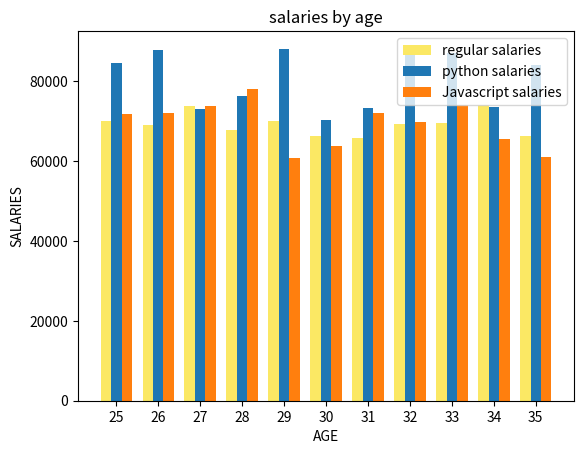

Source code (Python):
from matplotlib import pyplot as plt
import random
import numpy as np

# to get a different falvor of plotting we can use different style files
# to get a list of availvale style use 
# print(plt.style.available)

# plt.xkcd() 

# X axis range in the graph
age_x = [x for x in range(25,36)]
# this naive method didnt work surprisingly
# x_indexes = [x for x in range(len(age_x))]
x_indexes = np.arange(len(age_x))

width_value = 0.25


salaries_y = [random.randrange(65000,75000) for x in range(11)]
pysalaries_y = [random.randrange(70000,90000) for x in range(11)]
jssalaries_y = [random.randrange(60000,80000) for x in range(11)]


# plotting multiple bars create issues such as overlapping of the bars
# so that some of the datas are completely submerged inside one 
# we can fix this via offsetting
plt.bar(x_indexes - width_value, salaries_y, width = width_value, color = "#FBE864", label = 'regular salaries')
plt.bar(x_indexes, pysalaries_y, width = width_value,  label = 'python salaries')
plt.bar(x_indexes + width_value, jssalaries_y, width = width_value,  label = 'Javascript salaries')

plt.legend()

# strangely cant put kwargs in it, but it shouldve been
# ticks = x_indexes, labels = age_x
# the usage of this func is still unknown
plt.xticks(x_indexes, age_x)

plt.title('salaries by age')
plt.xlabel('AGE')
plt.ylabel('SALARIES')


# plt.grid(True)

plt.show()